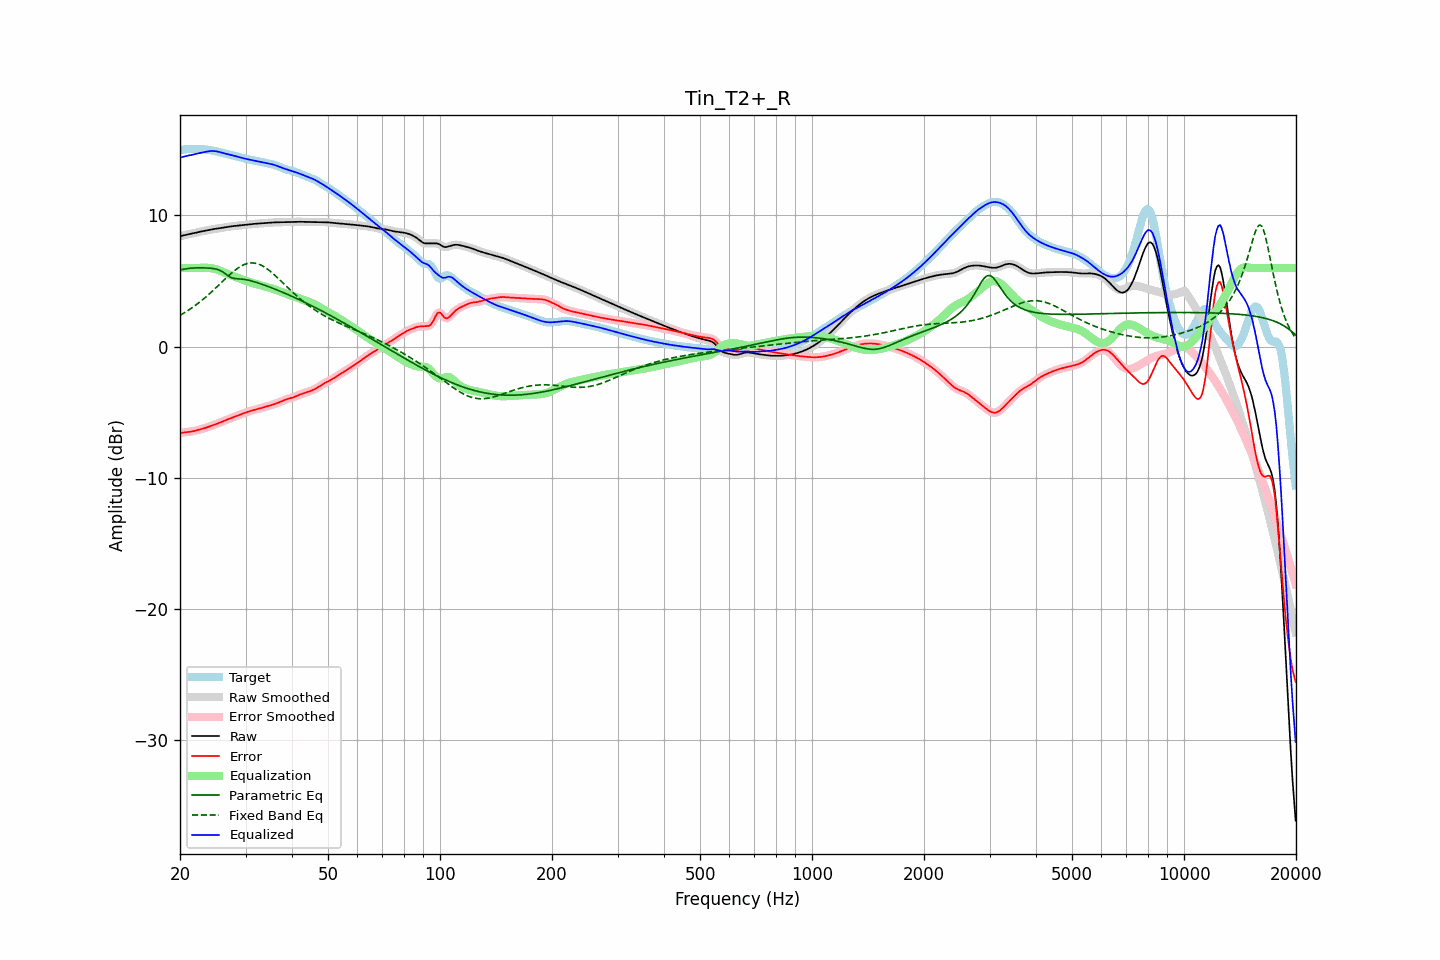

The data file committed next to this chart (first rows):
frequency, raw, error, smoothed, error_smoothed, equalization, parametric_eq, fixed_band_eq, equalized_raw, equalized_smoothed, target
20.00, 8.40, -6.58, 8.40, -6.58, 6.00, 5.85, 2.39, 14.40, 14.40, 14.98
20.20, 8.44, -6.56, 8.44, -6.56, 6.00, 5.87, 2.46, 14.44, 14.44, 15.00
20.40, 8.48, -6.54, 8.48, -6.54, 6.00, 5.90, 2.53, 14.48, 14.48, 15.02
20.61, 8.51, -6.53, 8.51, -6.53, 6.00, 5.92, 2.61, 14.51, 14.51, 15.04
20.81, 8.53, -6.52, 8.53, -6.52, 6.00, 5.94, 2.68, 14.53, 14.53, 15.05
21.02, 8.56, -6.50, 8.56, -6.50, 6.00, 5.96, 2.76, 14.56, 14.56, 15.06
21.23, 8.58, -6.49, 8.58, -6.49, 6.00, 5.97, 2.84, 14.58, 14.58, 15.07
21.44, 8.61, -6.47, 8.61, -6.47, 6.00, 5.98, 2.92, 14.61, 14.61, 15.08
21.66, 8.64, -6.44, 8.64, -6.44, 6.00, 5.99, 3.01, 14.64, 14.64, 15.08
21.87, 8.66, -6.42, 8.66, -6.42, 6.00, 6.00, 3.10, 14.66, 14.66, 15.08
22.09, 8.69, -6.39, 8.69, -6.39, 6.00, 6.01, 3.19, 14.69, 14.69, 15.08
22.31, 8.72, -6.35, 8.72, -6.35, 6.00, 6.01, 3.28, 14.72, 14.72, 15.08
22.54, 8.75, -6.32, 8.75, -6.32, 6.00, 6.01, 3.37, 14.75, 14.75, 15.07
22.76, 8.77, -6.29, 8.77, -6.29, 6.00, 6.01, 3.47, 14.77, 14.77, 15.06
22.99, 8.80, -6.25, 8.80, -6.25, 6.00, 6.01, 3.57, 14.80, 14.80, 15.05
23.22, 8.82, -6.22, 8.82, -6.22, 6.01, 6.00, 3.67, 14.83, 14.83, 15.04
23.45, 8.85, -6.18, 8.85, -6.18, 6.01, 6.00, 3.78, 14.85, 14.86, 15.03
23.69, 8.87, -6.14, 8.87, -6.14, 6.01, 5.99, 3.89, 14.88, 14.88, 15.01
23.92, 8.89, -6.10, 8.89, -6.10, 6.00, 5.99, 3.99, 14.90, 14.90, 14.99
24.16, 8.92, -6.05, 8.92, -6.05, 5.99, 5.98, 4.11, 14.91, 14.91, 14.97
24.40, 8.94, -6.01, 8.94, -6.01, 5.97, 5.97, 4.22, 14.92, 14.92, 14.95
24.65, 8.96, -5.96, 8.96, -5.96, 5.95, 5.95, 4.33, 14.91, 14.91, 14.93
24.89, 8.98, -5.92, 8.98, -5.92, 5.92, 5.93, 4.45, 14.90, 14.90, 14.90
25.14, 9.00, -5.87, 9.00, -5.87, 5.88, 5.90, 4.56, 14.88, 14.88, 14.88
25.39, 9.02, -5.83, 9.02, -5.83, 5.83, 5.86, 4.68, 14.85, 14.85, 14.85
25.65, 9.04, -5.78, 9.04, -5.78, 5.78, 5.81, 4.80, 14.82, 14.82, 14.82
25.91, 9.06, -5.73, 9.06, -5.73, 5.73, 5.75, 4.92, 14.79, 14.79, 14.79
26.16, 9.08, -5.68, 9.08, -5.68, 5.68, 5.66, 5.03, 14.75, 14.75, 14.75
26.43, 9.10, -5.62, 9.10, -5.62, 5.63, 5.58, 5.15, 14.72, 14.72, 14.72
26.69, 9.12, -5.57, 9.12, -5.57, 5.58, 5.48, 5.27, 14.69, 14.69, 14.69
26.96, 9.14, -5.52, 9.14, -5.52, 5.53, 5.39, 5.38, 14.67, 14.67, 14.66
27.23, 9.16, -5.47, 9.16, -5.48, 5.48, 5.32, 5.49, 14.64, 14.64, 14.63
27.50, 9.17, -5.43, 9.17, -5.43, 5.43, 5.26, 5.60, 14.61, 14.61, 14.60
27.77, 9.19, -5.39, 9.19, -5.39, 5.39, 5.22, 5.70, 14.57, 14.57, 14.57
28.05, 9.20, -5.34, 9.20, -5.34, 5.34, 5.19, 5.80, 14.54, 14.54, 14.54
28.33, 9.21, -5.30, 9.21, -5.30, 5.29, 5.18, 5.90, 14.51, 14.51, 14.51
28.62, 9.23, -5.25, 9.23, -5.25, 5.25, 5.17, 5.99, 14.47, 14.47, 14.48
28.90, 9.24, -5.20, 9.24, -5.20, 5.20, 5.17, 6.06, 14.44, 14.44, 14.44
29.19, 9.25, -5.15, 9.25, -5.15, 5.15, 5.16, 6.14, 14.40, 14.40, 14.40
29.48, 9.27, -5.10, 9.27, -5.10, 5.10, 5.14, 6.20, 14.37, 14.37, 14.37
29.78, 9.28, -5.06, 9.28, -5.06, 5.06, 5.13, 6.26, 14.34, 14.34, 14.34
30.08, 9.30, -5.01, 9.30, -5.01, 5.01, 5.11, 6.30, 14.31, 14.31, 14.31
30.38, 9.31, -4.97, 9.31, -4.97, 4.97, 5.08, 6.34, 14.29, 14.29, 14.29
30.68, 9.33, -4.93, 9.33, -4.93, 4.93, 5.05, 6.36, 14.26, 14.26, 14.26
30.99, 9.34, -4.89, 9.34, -4.89, 4.89, 5.02, 6.38, 14.24, 14.24, 14.23
31.30, 9.35, -4.86, 9.35, -4.86, 4.86, 4.99, 6.38, 14.21, 14.21, 14.21
31.61, 9.36, -4.82, 9.36, -4.82, 4.83, 4.96, 6.38, 14.19, 14.19, 14.19
31.93, 9.37, -4.79, 9.37, -4.79, 4.79, 4.92, 6.36, 14.16, 14.16, 14.16
32.24, 9.38, -4.76, 9.38, -4.76, 4.76, 4.88, 6.33, 14.14, 14.14, 14.14
32.57, 9.39, -4.73, 9.39, -4.73, 4.72, 4.84, 6.29, 14.11, 14.11, 14.12
32.89, 9.40, -4.70, 9.40, -4.69, 4.69, 4.80, 6.24, 14.09, 14.09, 14.09
33.22, 9.41, -4.66, 9.41, -4.66, 4.66, 4.76, 6.18, 14.07, 14.07, 14.07
33.55, 9.42, -4.62, 9.42, -4.62, 4.62, 4.71, 6.11, 14.04, 14.04, 14.04
33.89, 9.43, -4.58, 9.43, -4.58, 4.59, 4.67, 6.03, 14.02, 14.02, 14.01
34.23, 9.44, -4.55, 9.44, -4.55, 4.55, 4.63, 5.95, 13.99, 13.99, 13.99
34.57, 9.45, -4.52, 9.45, -4.52, 4.52, 4.58, 5.86, 13.97, 13.97, 13.97
34.92, 9.46, -4.48, 9.46, -4.48, 4.48, 4.53, 5.76, 13.94, 13.94, 13.94
35.27, 9.46, -4.45, 9.46, -4.45, 4.44, 4.49, 5.66, 13.91, 13.91, 13.91
35.62, 9.47, -4.41, 9.47, -4.41, 4.40, 4.44, 5.55, 13.87, 13.87, 13.88
35.97, 9.47, -4.37, 9.47, -4.37, 4.36, 4.39, 5.44, 13.84, 13.84, 13.84
... 635 more rows
